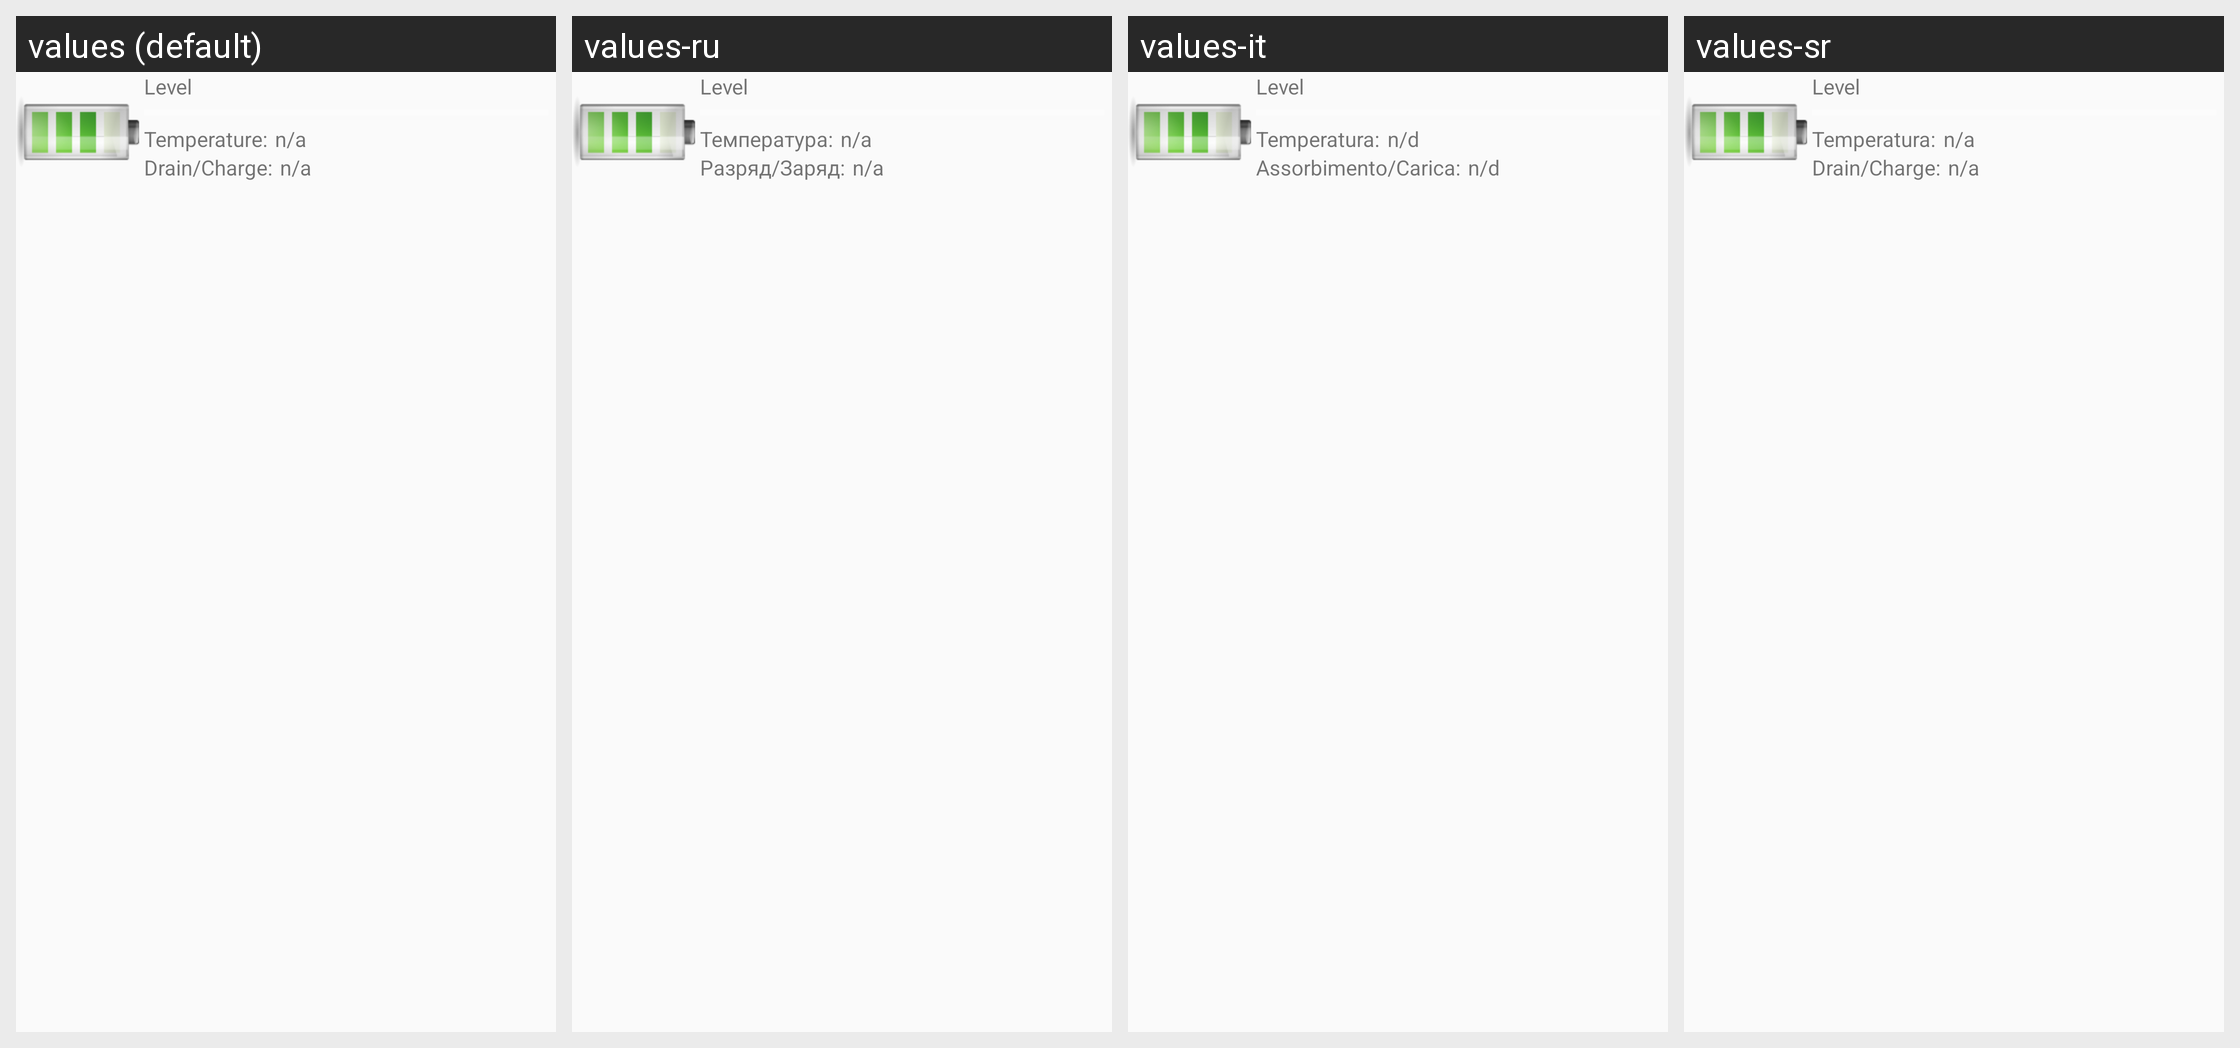

For this localized Android screen grid, give each drawn string resource with its value in every locale shown.
Android screen res/layout/widget_battery.xml rendered under 4 locales, left to right: values (default), values-ru, values-it, values-sr. Device: Nexus 5 (rendered at 1080×1920; each locale shown at half size, 540×960, under a caption strip naming it); theme AppTheme.
Other locales in the repository, not shown: values-de, values-es, values-fr, values-hu, values-pt.
Strings drawn on this screen, with the default value and each locale's value (text and hints the layout hard-codes, and strings that could not be matched under every locale, appear in the picture but are not listed):

temperature_
  values: Temperature:
  values-ru: Температура:
  values-it: Temperatura:
  values-sr: Temperatura:

n_a
  values: n/a
  values-ru: n/a
  values-it: n/d
  values-sr: n/a

drain_charge_
  values: Drain/Charge:
  values-ru: Разряд/Заряд:
  values-it: Assorbimento/Carica:
  values-sr: Drain/Charge:
